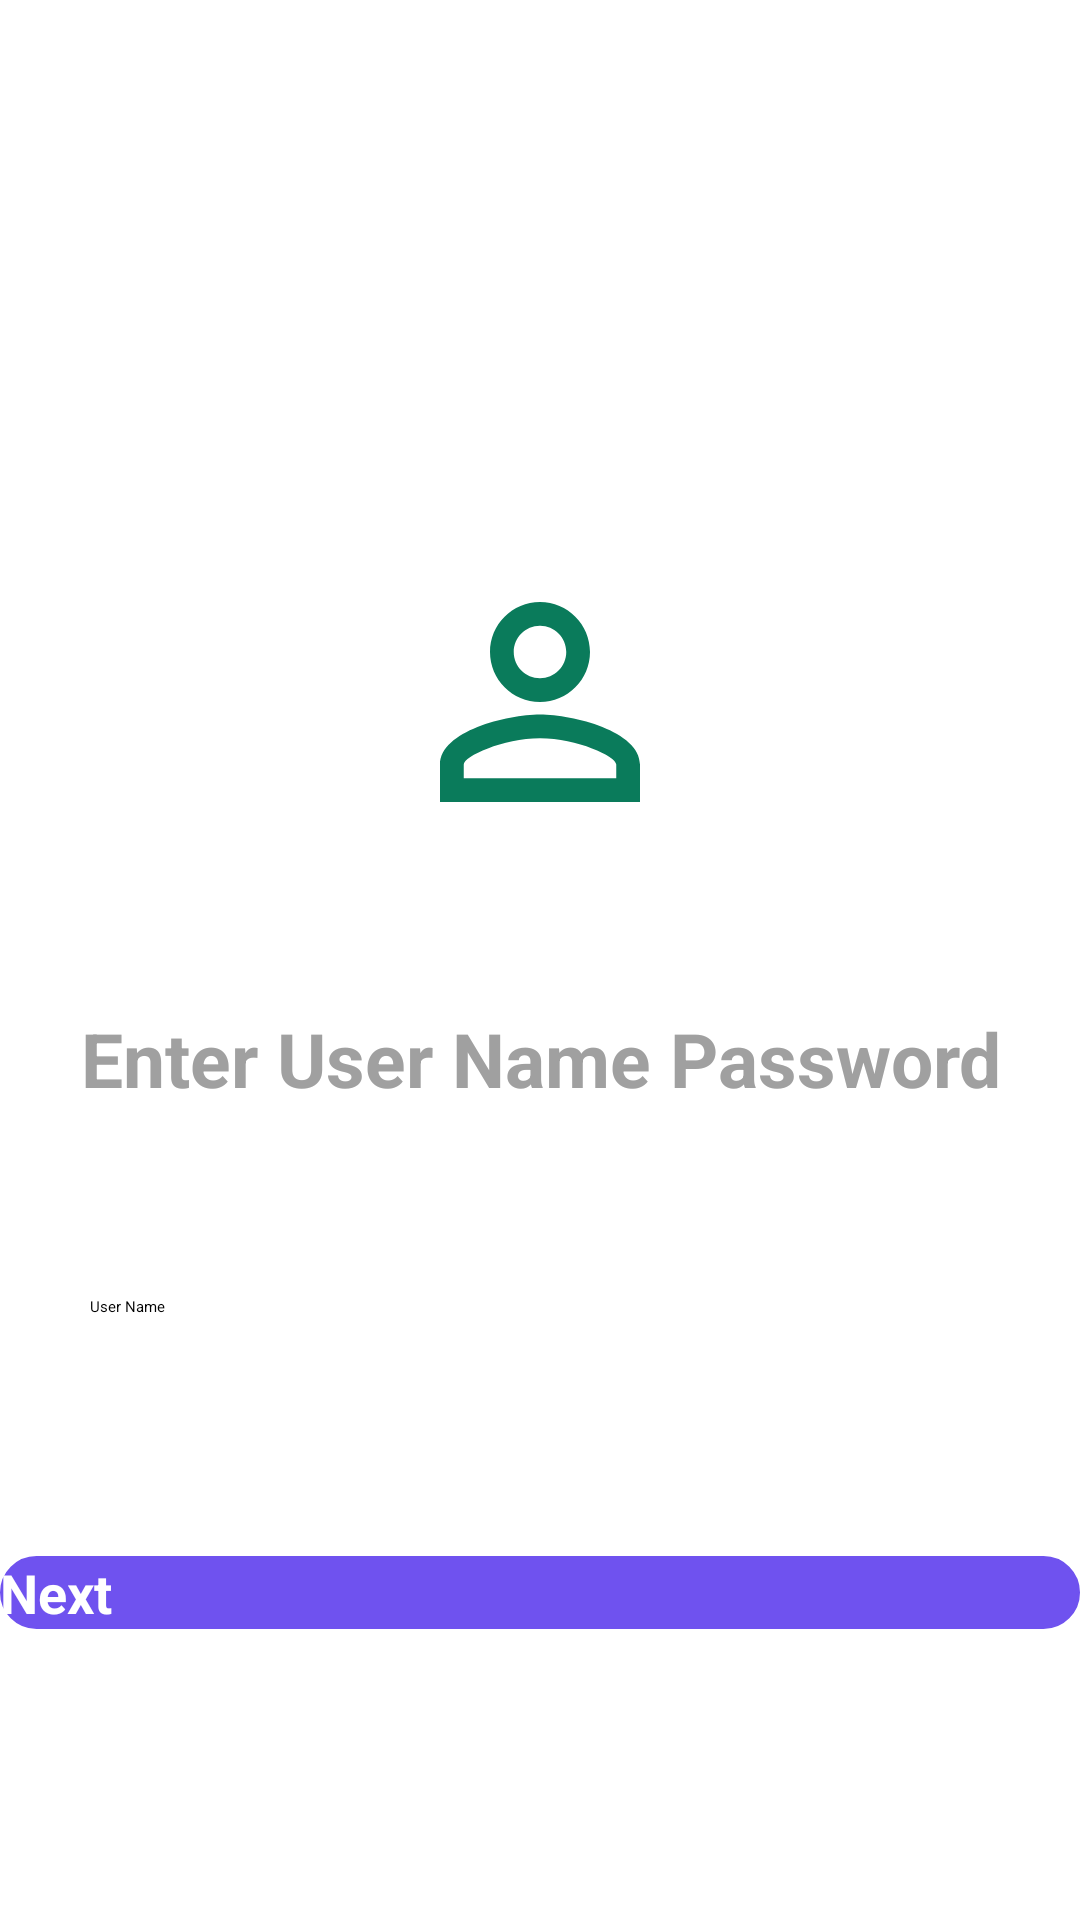

Layout XML and referenced resources for this Android screen:
<!-- AndroidManifest.xml: application theme Theme.EKabuttar -->
<!-- res/layout/activity_login_user_name.xml -->
<?xml version="1.0" encoding="utf-8"?>
<LinearLayout xmlns:android="http://schemas.android.com/apk/res/android"
    xmlns:app="http://schemas.android.com/apk/res-auto"
    xmlns:tools="http://schemas.android.com/tools"
    android:id="@+id/main"
    android:gravity="center"
    android:layout_width="match_parent"
    android:weightSum="100"
    android:layout_height="match_parent"
    tools:context=".Loginphonenumber"
    android:orientation="vertical">

    <LinearLayout
        android:layout_weight="10"
        android:gravity="center"
        android:layout_width="match_parent"
        android:layout_height="wrap_content">

        <RelativeLayout
            android:layout_margin="20dp"
            android:layout_width="32dp"
            android:layout_height="32dp"
            android:background="@drawable/circularbg"
            android:backgroundTint="@color/LightGrey">

            <TextView
                android:layout_width="wrap_content"
                android:layout_height="wrap_content"
                android:text="1"
                android:layout_centerHorizontal="true"
                android:textColor="@color/white"
                android:textSize="18sp"/>

        </RelativeLayout>
        <RelativeLayout
            android:layout_margin="20dp"
            android:layout_width="32dp"
            android:layout_height="32dp"
            android:background="@drawable/circularbg"
            android:backgroundTint="@color/LightGrey">

            <TextView
                android:layout_width="wrap_content"
                android:layout_height="wrap_content"
                android:text="2"
                android:layout_centerHorizontal="true"
                android:textColor="@color/white"
                android:textSize="18sp"/>

        </RelativeLayout>
        <RelativeLayout
            android:layout_margin="20dp"
            android:layout_width="32dp"
            android:layout_height="32dp"
            android:background="@drawable/circularbg"
            android:backgroundTint="@color/PrimaryColor">

            <TextView
                android:layout_width="wrap_content"
                android:layout_height="wrap_content"
                android:text="3"
                android:layout_centerHorizontal="true"
                android:textColor="@color/white"
                android:textSize="18sp"/>

        </RelativeLayout>

    </LinearLayout>
    <ImageView
        android:layout_weight="25"
        android:layout_width="100dp"
        android:layout_height="150dp"
        android:src="@drawable/baseline_perm_identity_24"
        app:tint="@color/PrimaryColor">
    </ImageView>
    <TextView
        android:layout_weight="10"
        android:gravity="center_horizontal"
        android:layout_width="match_parent"
        android:layout_height="wrap_content"
        android:text="Enter User Name Password"
        android:layout_gravity="center_vertical"
        android:textColor="@color/LightGrey"
        android:textSize="25sp"
        android:textStyle="bold">
    </TextView>
    <LinearLayout
        android:layout_margin="10dp"
        android:layout_weight="10"
        android:gravity="center"
        android:orientation="horizontal"
        android:layout_width="match_parent"
        android:layout_height="wrap_content">

        <EditText
            android:padding="10dp"
            android:hint="User Name"
            android:inputType="phone"
            android:layout_margin="10dp"
            android:layout_width="match_parent"
            android:layout_height="wrap_content"
            android:background="@drawable/edit_text_rpounded_corner"
            android:elevation="10dp"
            android:id="@+id/Username_UserName">

        </EditText>

    </LinearLayout>
    <LinearLayout
        android:layout_weight="10"
        android:gravity="center_vertical"
        android:orientation="vertical"
        android:layout_width="match_parent"
        android:layout_height="100dp">

        <Button
            android:textColor="@color/white"
            android:background="@drawable/button_rounded_corner"
            android:text="Next"
            android:textStyle="bold"
            android:textSize="18sp"
            android:layout_width="match_parent"
            android:layout_height="wrap_content"
            android:id="@+id/NEXT_UserName">

        </Button>

        <ProgressBar
            android:id="@+id/ProgressBar_UserName"
            android:layout_width="match_parent"
            android:layout_height="wrap_content"
            android:layout_gravity="center"
            android:indeterminateTint="@color/Secondary"
            android:padding="10dp">

        </ProgressBar>

    </LinearLayout>

</LinearLayout>
<!-- resources referenced by this layout -->
<resources>
  <color name="LightGrey">#A0A0A0</color>
  <color name="PrimaryColor">#6F52EF</color>
  <color name="Secondary">#CDDC39</color>
  <color name="white">#FFFFFFFF</color>
  <!-- drawable baseline_perm_identity_24 (drawable) -->
  <vector xmlns:android="http://schemas.android.com/apk/res/android" android:height="100dp" android:tint="#0A7B5B" android:viewportHeight="24" android:viewportWidth="24" android:width="100dp">
        
      <path android:fillColor="@android:color/white" android:pathData="M12,5.9c1.16,0 2.1,0.94 2.1,2.1s-0.94,2.1 -2.1,2.1S9.9,9.16 9.9,8s0.94,-2.1 2.1,-2.1m0,9c2.97,0 6.1,1.46 6.1,2.1v1.1L5.9,18.1L5.9,17c0,-0.64 3.13,-2.1 6.1,-2.1M12,4C9.79,4 8,5.79 8,8s1.79,4 4,4 4,-1.79 4,-4 -1.79,-4 -4,-4zM12,13c-2.67,0 -8,1.34 -8,4v3h16v-3c0,-2.66 -5.33,-4 -8,-4z"/>
      
  </vector>
  <!-- drawable button_rounded_corner (drawable) -->
  <?xml version="1.0" encoding="utf-8"?>
  <shape android:shape="rectangle" xmlns:android="http://schemas.android.com/apk/res/android">
      <stroke android:width="1dp" android:color="@color/PrimaryColor"/>
      <corners android:radius="40dp"/>
      <solid android:color="@color/PrimaryColor"/>
  </shape>
  <!-- drawable edit_text_rpounded_corner (drawable) -->
  <?xml version="1.0" encoding="utf-8"?>
  <shape android:shape="rectangle" xmlns:android="http://schemas.android.com/apk/res/android">
  
      <stroke android:width="1dp" android:color="@color/white"/>
      <corners android:radius="20dp"/>
      <solid android:color="@color/white"/>
  </shape>
</resources>
